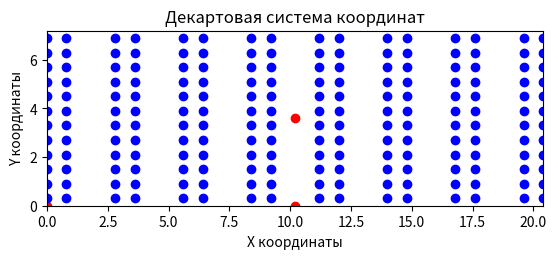
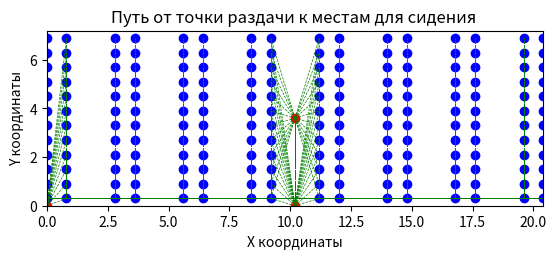

Generate these figures, in order, with matplotlib:
from math import ceil
import matplotlib.pyplot as plt

# Начальные данные размещения столов
tables_row_length = 7.2  # 6 столов в ряд
table_width = 0.8  # ширина столов (рядов)
table_distance = 2  # расстояние между рядами
tables_row_sum = 8  # количество рядов столов
edge_x = 20.4
edge_y = 7.2
mid_x = 10.2
mid_y = 3.6

# Координаты предполагаемого расположения точки раздачи
distrib_coords = [(0, 0), (10.2, 0), (10.2, 3.6)]

# Генерация всех координат мест для сидения вдоль осей X и Y
coords_x = [0]
x = 0
c = 0
while x < edge_x:
    if c % 2 == 0:
        x += 0.8
    else:
        x += 2
    x = round(x, 1)
    c += 1
    coords_x.append(x)
coords_y = [0.3]
y = 0.3
while y < (edge_y - 0.3):
    y += 0.6
    y = round(y, 1)
    coords_y.append(y)

# Первая визуализация
plt.figure()
fig, ax = plt.subplots()
ax.set_xlim(0, edge_x)
ax.set_ylim(0, edge_y)
ax.set_aspect('equal')

# Добавление точек раздачи
for coord in distrib_coords:
    ax.plot(coord[0], coord[1], 'ro')  # 'ro' - красные точки

# Добавление координат сидячих мест
for x in coords_x:
    for y in coords_y:
        ax.plot(x, y, 'bo')  # 'bo' - синие точки

plt.xlabel('X координаты')
plt.ylabel('Y координаты')
plt.title('Декартовая система координат')
plt.show()

# Вторая визуализация
plt.figure()
fig, ax = plt.subplots()
ax.set_xlim(0, edge_x)
ax.set_ylim(0, edge_y)
ax.set_aspect('equal')

# Прокладывание пути от точек раздачи к местам для сидения
for coord in distrib_coords:
    ax.plot(coord[0], coord[1], 'ro')  # 'ro' - красные точки

# Добавление координат сидячих мест
for x in coords_x:
    for y in coords_y:
        ax.plot(x, y, 'bo')  # 'bo' - синие точки
for d in distrib_coords:
    for x in coords_x:
        for y in coords_y:
            # Исключение для соседнего ряда
            if d[0] - 1 <= x <= d[0] + 1:
                ax.plot([d[0], x], [d[1], y], 'g--', linewidth=0.5)  # Прямая линия к соседнему ряду
            else:
                if y > 0.3:
                    ax.plot([d[0], d[0]], [d[1], 0.3], 'g--', linewidth=0.5)  # Вертикальная линия до y = 0.3
                    ax.plot([d[0], x], [0.3, 0.3], 'g--', linewidth=0.5)  # Горизонтальная линия на y = 0.3
                    ax.plot([x, x], [0.3, y], 'g--', linewidth=0.5)  # Вертикальная линия до места назначения

plt.xlabel('X координаты')
plt.ylabel('Y координаты')
plt.title(f'Путь от точки раздачи к местам для сидения ')
plt.show()

#   Высчитываем расстояние по осям X и Y от точки раздачи до сидячего места
distance_sum_list = []
for d in range(len(distrib_coords)):
    distance_sum = 0
    for x in coords_x:
        for y in coords_y:
            distance_x = abs(x - distrib_coords[d][0])
            distance_y = abs(y - distrib_coords[d][1])
            distance_sum += (distance_x + distance_y)
            distance_sum = round(distance_sum)
    distance_sum_list.append([distance_sum, distrib_coords[d]])
print(distance_sum_list)

#   Оптимальное место точки раздачи
distrib_coords = min(distance_sum_list)[1]
distance_sum = min(distance_sum_list)[0]
print(distance_sum, distrib_coords)

#   Матрица измерений
matrix = [["Координаты места", "Расстояние от точки раздачи до сидячего места"],]
for x in coords_x:
    for y in coords_y:
        distance_sum = 0
        distance_x = abs(x - distrib_coords[0])
        distance_y = abs(y - distrib_coords[1])
        distance_sum += (distance_x + distance_y)
        distance_sum = round(distance_sum, 2)
        matrix.append([(x, y), distance_sum])
print("\n>>>>>Матрица расстояний<<<<<", *matrix, sep="\n")

#   Матрица расстояний

dist_matrix = [[""],]
for i in range(1, len(matrix)):
    dist_matrix[0].append(matrix[i][0])
    dist_matrix.append([matrix[i][0]])

for i1 in range(1, len(matrix)):
    for i2 in range(1, len(matrix)):
        arg1 = matrix[i1][1]
        arg2 = matrix[i2][1]
        dist = abs(arg1-arg2)
        dist = round(dist, 2)
        dist_matrix[i2].append(dist)

print("\n>>>>>Матрица расстояний<<<<<", *dist_matrix, sep="\n")

#   Матрица остовного дерева

tree_matrix = [[""],]
for i in range(1, len(matrix)):
    tree_matrix[0].append(matrix[i][0])
    tree_matrix.append([matrix[i][0]])

for i1 in range(1, len(dist_matrix)):
    for i2 in range(1, len(dist_matrix)):
        tree_matrix[i2].append(0)

for i1 in range(1, len(dist_matrix)):
    i1_list = []
    for i2 in range(1, len(dist_matrix)):
        arg = dist_matrix[i1][i2]
        if i1 != i2 and arg != 0:
            i1_list.append(arg)
    min_arg = min(i1_list)
    indexes = [i for i, value in enumerate(dist_matrix[i1]) if value == min_arg]
    for index in indexes:
        tree_matrix[i1][index] = min_arg
        tree_matrix[index][i1] = min_arg
print("\n>>>>>Матрица остовного дерева<<<<<", *tree_matrix, sep="\n")


#   Результат кластерного анализа
print("\n>>>>>Результат кластерного анализа<<<<<")
value_list = []
for i1 in range(1, len(tree_matrix)):
    for i2 in range(i1, len(tree_matrix)):
        if tree_matrix[i1][i2] != 0:
            value_list.append([tree_matrix[i1][i2], i1, i2])
value_list.sort()

c = 1
coords = [tree_matrix[0][x] for x in range(1, len(tree_matrix[0]))]

for j in range(len(value_list)):
    cluster = []
    i1 = value_list[j][1]
    i2 = value_list[j][2]
    if tree_matrix[i1][0] in coords:
        coord1 = tree_matrix[i1][0]
        cluster.append(coord1)
        coords.remove(coord1)

    if tree_matrix[0][i2] in coords:
        coord2 = tree_matrix[0][i2]
        cluster.append(coord2)
        coords.remove(coord2)

    if cluster != []:
        print(f"Состав {c}-го кластера: ", cluster)
        c += 1


# Определение количества смен, необходимых на потребление пищи всеми обучающимися
number_of_students = (4 * 9 + 2 * 2) * 25 # количество учеников в школе
NOS_per_row = 25 # количество учеников на одном ряду столов
NOS_in_dining_room = NOS_per_row * 8 # максимальное количество учеников в столовой
meal_time = 20 # время на обеденный перерыв для класса
break_time = 40 # время перерыва
number_of_shifts = ceil((number_of_students//NOS_in_dining_room)
                        /(break_time//meal_time)) # количество смен на потребление пищи всеми обучающимися
print("Количество смен:", number_of_shifts)
